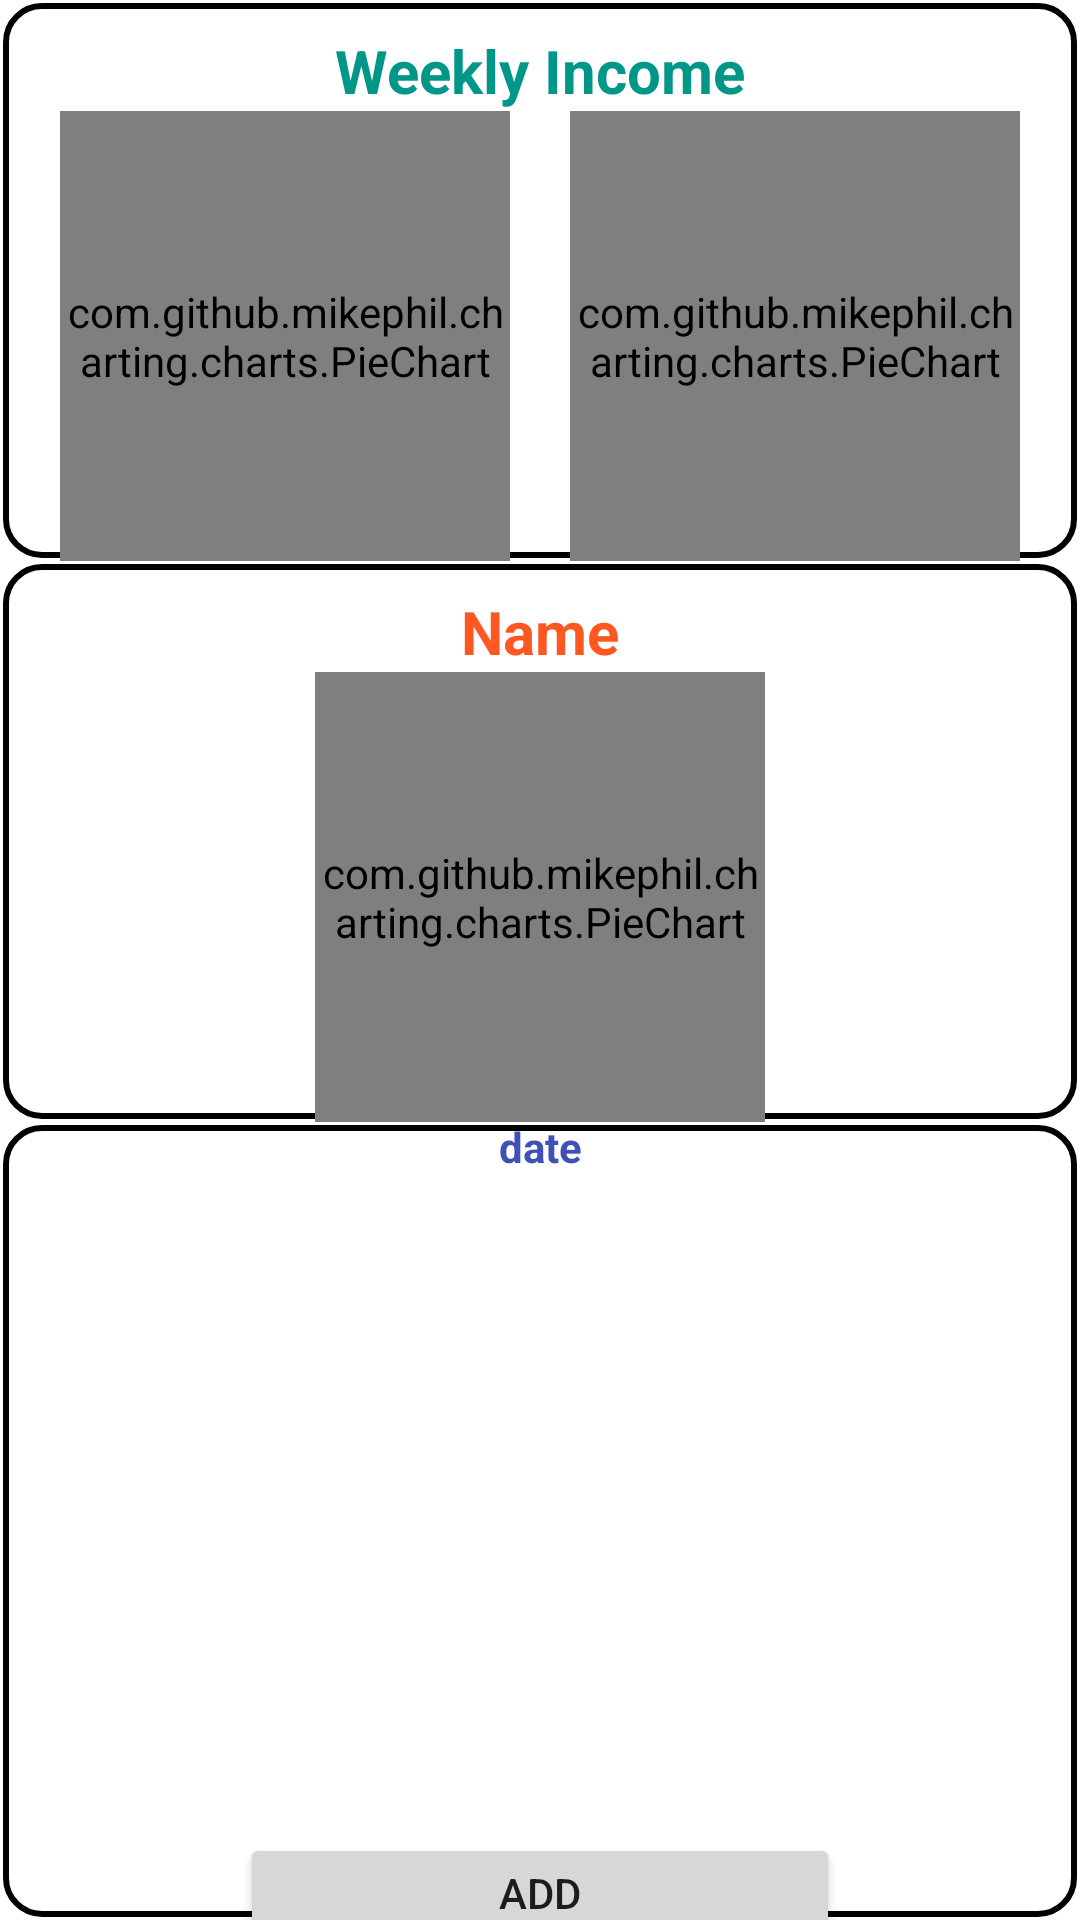

Write the Android layout XML for this screen, with the resource values it uses.
<!-- AndroidManifest.xml: application theme Theme.MyApplication -->
<!-- res/layout/fragment_home.xml -->
<?xml version="1.0" encoding="utf-8"?>
<LinearLayout xmlns:android="http://schemas.android.com/apk/res/android"
    xmlns:app="http://schemas.android.com/apk/res-auto"
    xmlns:tools="http://schemas.android.com/tools"
    android:layout_width="match_parent"
    android:layout_height="730dp"
    android:orientation="vertical"
    tools:context=".fragment_home">


    <androidx.constraintlayout.widget.ConstraintLayout
        android:id="@+id/constraintLayout3"
        android:layout_width="match_parent"
        android:layout_height="wrap_content"
        android:background="@drawable/boder_layout"
        app:layout_constraintEnd_toEndOf="parent"
        app:layout_constraintStart_toStartOf="parent"
        app:layout_constraintTop_toTopOf="parent">

        <TextView
            android:id="@+id/hm_income"
            android:layout_width="wrap_content"
            android:layout_height="wrap_content"
            android:layout_marginTop="10dp"
            android:text="Weekly Income"
            android:textAlignment="center"
            android:textColor="#009688"
            android:textSize="20sp"
            android:textStyle="bold"
            app:layout_constraintEnd_toEndOf="parent"
            app:layout_constraintStart_toStartOf="parent"
            app:layout_constraintTop_toTopOf="parent" />

        <com.github.mikephil.charting.charts.PieChart
            android:id="@+id/pie_left"
            android:layout_width="150dp"
            android:layout_height="150dp"
            android:layout_marginStart="20dp"
            app:layout_constraintBottom_toBottomOf="parent"
            app:layout_constraintStart_toStartOf="parent"
            app:layout_constraintTop_toBottomOf="@+id/hm_income" />

        <com.github.mikephil.charting.charts.PieChart
            android:id="@+id/pie_expense"
            android:layout_width="150dp"
            android:layout_height="150dp"
            android:layout_marginEnd="20dp"
            app:layout_constraintBottom_toBottomOf="parent"
            app:layout_constraintEnd_toEndOf="parent"
            app:layout_constraintTop_toBottomOf="@+id/hm_income" />

    </androidx.constraintlayout.widget.ConstraintLayout>

    <androidx.constraintlayout.widget.ConstraintLayout
        android:id="@+id/constraintLayout4"
        android:layout_width="match_parent"
        android:layout_height="wrap_content"
        android:background="@drawable/boder_layout"
        app:layout_constraintEnd_toEndOf="parent"
        app:layout_constraintStart_toStartOf="parent"
        app:layout_constraintTop_toBottomOf="@+id/constraintLayout3">

        <TextView
            android:id="@+id/hm_tg_name"
            android:layout_width="wrap_content"
            android:layout_height="wrap_content"
            android:layout_marginTop="10dp"
            android:text="Name"
            android:textAlignment="center"
            android:textColor="#FF5722"
            android:textSize="20sp"
            android:textStyle="bold"
            app:layout_constraintEnd_toEndOf="parent"
            app:layout_constraintStart_toStartOf="parent"
            app:layout_constraintTop_toTopOf="parent" />

        <com.github.mikephil.charting.charts.PieChart
            android:id="@+id/pie_target"
            android:layout_width="150dp"
            android:layout_height="150dp"
            app:layout_constraintBottom_toBottomOf="parent"
            app:layout_constraintEnd_toEndOf="parent"
            app:layout_constraintStart_toStartOf="parent"
            app:layout_constraintTop_toBottomOf="@+id/hm_tg_name" />

    </androidx.constraintlayout.widget.ConstraintLayout>

    <LinearLayout
        android:layout_width="match_parent"
        android:layout_height="wrap_content"
        android:background="@drawable/boder_layout"
        android:gravity="center"
        android:orientation="vertical"
        app:layout_constraintBottom_toBottomOf="parent"
        app:layout_constraintEnd_toEndOf="parent"
        app:layout_constraintStart_toStartOf="parent"
        app:layout_constraintTop_toBottomOf="@+id/constraintLayout4">

        <androidx.constraintlayout.widget.ConstraintLayout
            android:layout_width="match_parent"
            android:layout_height="wrap_content"
            android:gravity="center"
            android:orientation="horizontal">

            <Button
                android:id="@+id/left_btn"
                android:layout_width="38dp"
                android:layout_height="38dp"
                android:layout_marginStart="60dp"
                android:background="@drawable/left_btn"
                app:layout_constraintBottom_toBottomOf="parent"
                app:layout_constraintStart_toStartOf="parent"
                app:layout_constraintTop_toTopOf="parent" />


            <TextView
                android:id="@+id/hm_date_tv"
                android:layout_width="wrap_content"
                android:layout_height="wrap_content"
                android:text="date"
                android:textAlignment="center"
                android:textColor="#3F51B5"
                android:textStyle="bold"
                app:layout_constraintBottom_toBottomOf="parent"
                app:layout_constraintEnd_toStartOf="@+id/right_btn"
                app:layout_constraintStart_toEndOf="@+id/left_btn"
                app:layout_constraintTop_toTopOf="parent" />

            <Button
                android:id="@+id/right_btn"
                android:layout_width="38dp"
                android:layout_height="38dp"
                android:layout_marginEnd="60dp"
                android:background="@drawable/right_btn"
                app:layout_constraintBottom_toBottomOf="parent"
                app:layout_constraintEnd_toEndOf="parent"
                app:layout_constraintTop_toTopOf="parent" />

        </androidx.constraintlayout.widget.ConstraintLayout>

        <ListView
            android:id="@+id/daily_list"
            android:layout_width="match_parent"
            android:layout_height="210dp"
            android:scrollbars="vertical" />

        <Button
            android:id="@+id/hm_add_btn"
            android:layout_width="200dp"
            android:layout_height="40dp"
            android:text="Add" />

    </LinearLayout>
</LinearLayout>
<!-- resources referenced by this layout -->
<resources>
  <!-- drawable boder_layout (drawable) -->
  <?xml version="1.0" encoding="utf-8"?>
  
  <layer-list xmlns:android="http://schemas.android.com/apk/res/android">
      <item
          android:start="1dp"
          android:end="1dp"
          android:top="1dp"
          android:bottom="1dp">
          <shape android:shape="rectangle">
              <stroke android:width="2dp"
                  android:color="@color/black"/>
              <solid android:color="#ffffff"/>
              <corners
                  android:topLeftRadius="12dp"
                  android:topRightRadius="12dp"
                  android:bottomLeftRadius="12dp"
                  android:bottomRightRadius="12dp"/>
          </shape>
      </item>
  </layer-list>
  <style name="Theme.MyApplication" parent="Theme.MaterialComponents.DayNight.DarkActionBar">
          <item name="windowNoTitle">true</item>
          
          <item name="colorPrimary">@color/purple_500</item>
          <item name="colorPrimaryVariant">@color/purple_700</item>
          <item name="colorOnPrimary">@color/white</item>
          
          <item name="colorSecondary">@color/teal_200</item>
          <item name="colorSecondaryVariant">@color/teal_700</item>
          <item name="colorOnSecondary">@color/black</item>
          
          <item name="android:statusBarColor">?attr/colorPrimaryVariant</item>
          
      </style>
  <!-- not gathered from this repository: default colours our renderer supplied (Android Studio template values) -->
  <color name="purple_500">#FF6200EE</color>
  <color name="purple_700">#FF3700B3</color>
  <color name="teal_200">#FF03DAC5</color>
  <color name="teal_700">#FF018786</color>
  <color name="black">#FF000000</color>
  <color name="white">#FFFFFFFF</color>
</resources>
